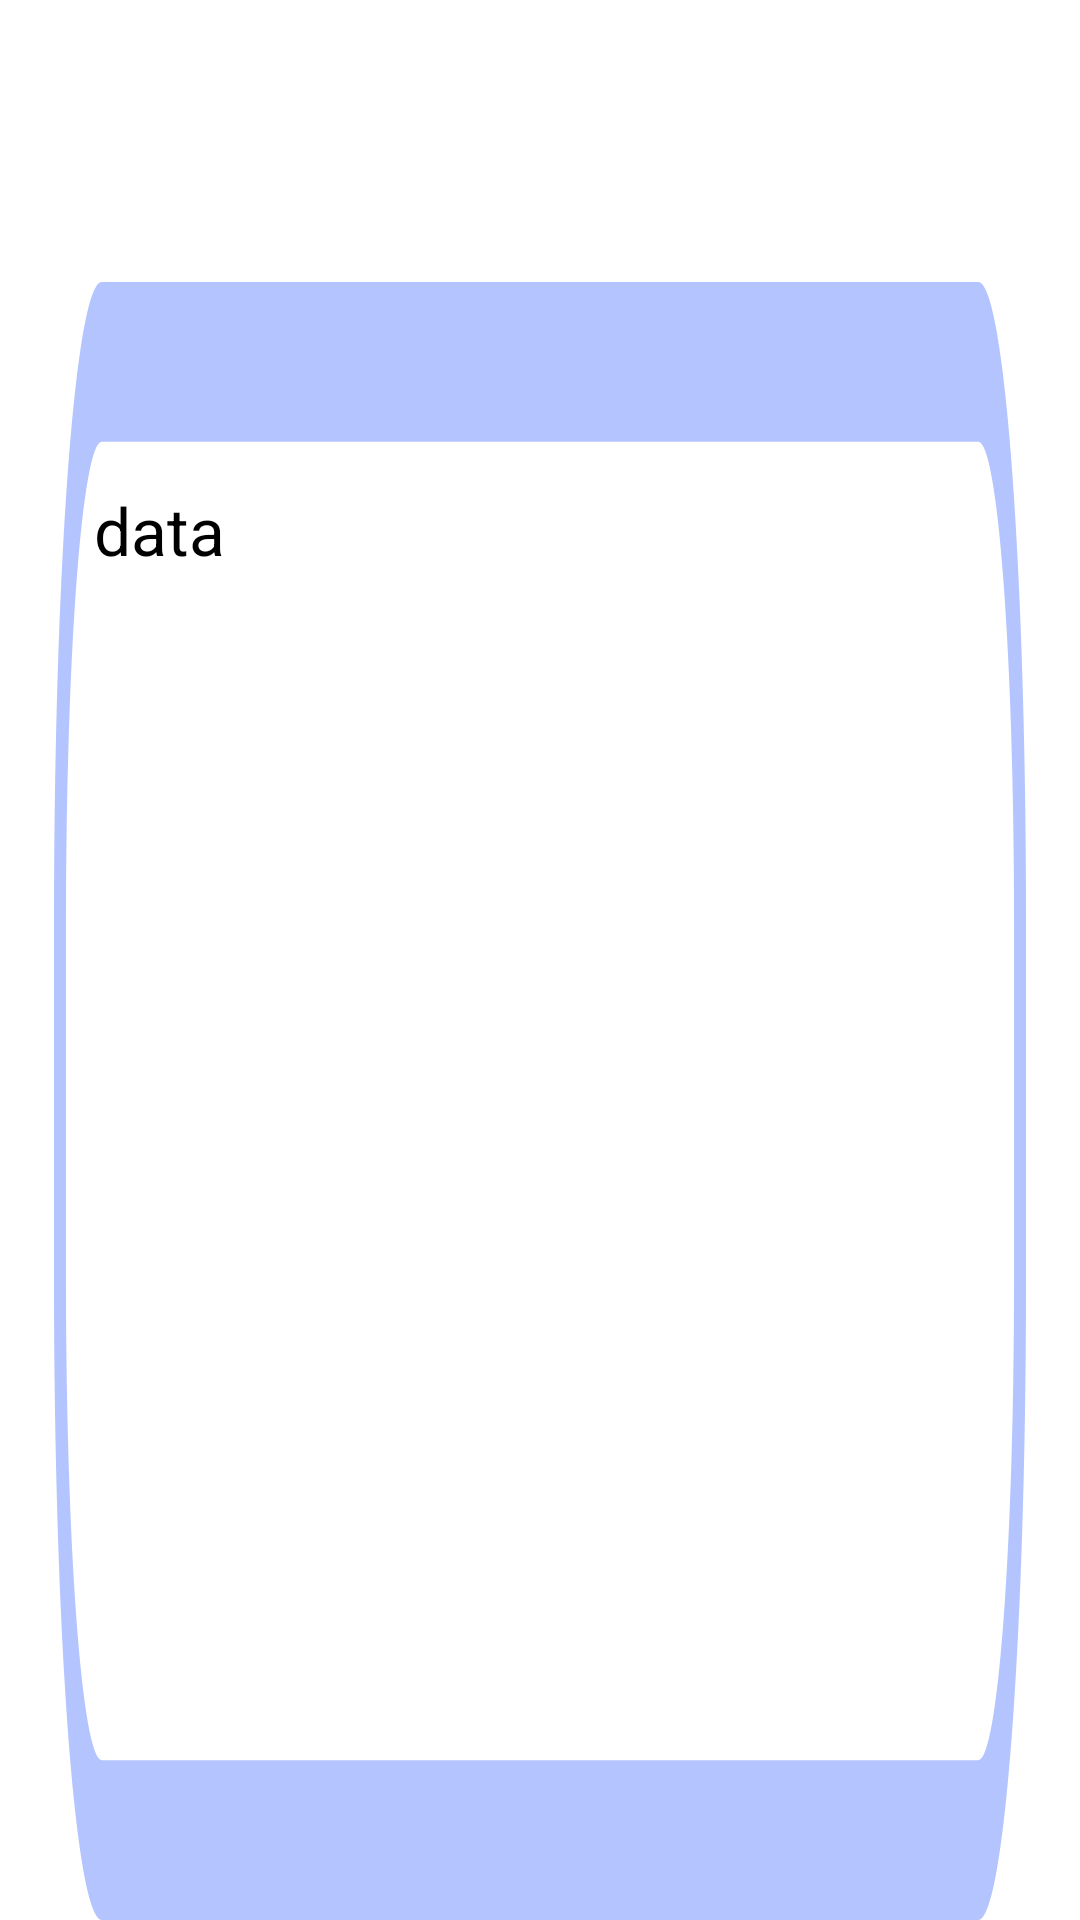

Here is an Android app screen rendered from its layout file. Give the layout XML and the strings, colors and styles it references.
<!-- AndroidManifest.xml: application theme Theme.TransManagerAdmin -->
<!-- res/layout/recycler_data_list.xml -->
<?xml version="1.0" encoding="utf-8"?>
<LinearLayout xmlns:android="http://schemas.android.com/apk/res/android"
    xmlns:tools="http://schemas.android.com/tools"
    android:layout_width="match_parent"
    android:layout_height="wrap_content"
    android:orientation="vertical">

    <LinearLayout
        android:layout_width="match_parent"
        android:layout_height="10dp"
        android:layout_weight="5" />

    <LinearLayout
        android:layout_width="match_parent"
        android:layout_height="40dp"
        android:layout_weight="30"
        android:orientation="horizontal">

        <LinearLayout
            android:layout_width="0dp"
            android:layout_height="match_parent"
            android:layout_weight="1" />

        <LinearLayout
            android:layout_width="0dp"
            android:layout_height="match_parent"
            android:layout_weight="18"
            android:background="@drawable/bg_profile_list_cardview"
            android:orientation="horizontal">

            <LinearLayout
                android:layout_width="0dp"
                android:layout_height="match_parent"
                android:layout_weight="4" />

            <LinearLayout
                android:layout_width="0dp"
                android:layout_height="match_parent"
                android:layout_weight="80"
                android:orientation="vertical">

                <LinearLayout
                    android:layout_width="match_parent"
                    android:layout_height="0dp"
                    android:layout_weight="1" />
                <LinearLayout
                    android:layout_width="match_parent"
                    android:layout_height="0dp"
                    android:layout_weight="6"
                    android:orientation="horizontal">
                    <TextView
                        android:id="@+id/text_data"
                        android:layout_width="match_parent"
                        android:layout_height="wrap_content"
                        android:gravity="center_vertical"
                        android:text="data"
                        android:textColor="@color/black"
                        android:textSize="22dp" />
                </LinearLayout>



                <LinearLayout
                    android:layout_width="match_parent"
                    android:layout_height="0dp"
                    android:layout_weight="1" />
            </LinearLayout>

            <LinearLayout
                android:layout_width="0dp"
                android:layout_height="match_parent"
                android:layout_weight="1" />
            <LinearLayout
                android:layout_width="0dp"
                android:layout_height="match_parent"
                android:layout_weight="8"
                android:orientation="vertical">
                <LinearLayout
                    android:layout_width="match_parent"
                    android:layout_height="0dp"
                    android:layout_weight="1"/>
                <ImageButton
                    android:id="@+id/button_delete"
                    android:layout_width="match_parent"
                    android:layout_height="0dp"
                    android:layout_weight="5"
                    android:adjustViewBounds="true"

                    android:background="@drawable/img_delete"
                    android:backgroundTint="#B4C4FF" />
                <LinearLayout
                    android:layout_width="match_parent"
                    android:layout_height="0dp"
                    android:layout_weight="1"/>
            </LinearLayout>



            <LinearLayout
                android:layout_width="0dp"
                android:layout_height="match_parent"
                android:layout_weight="4" />

        </LinearLayout>


        <LinearLayout
            android:layout_width="0dp"
            android:layout_height="match_parent"
            android:layout_weight="1" />
    </LinearLayout>
</LinearLayout>
<!-- resources referenced by this layout -->
<resources>
  <color name="black">#FF000000</color>
  <!-- drawable bg_profile_list_cardview (drawable) -->
  <?xml version="1.0" encoding="utf-8"?>
  <vector
      xmlns:android="http://schemas.android.com/apk/res/android"
      xmlns:aapt="http://schemas.android.com/aapt"
      android:width="325dp"
      android:height="41dp"
      android:viewportWidth="325"
      android:viewportHeight="41"
      >
      <group>
          <clip-path
              android:pathData="M16 0H309C317.837 0 325 7.16344 325 16V25C325 33.8366 317.837 41 309 41H16C7.16344 41 0 33.8366 0 25V16C0 7.16344 7.16344 0 16 0Z"
              />
          <path
              android:pathData="M0 0V41H325V0"
              android:fillColor="#FFFFFF"
              />
          <path
              android:pathData="M16 0H309C317.837 0 325 7.16344 325 16V25C325 33.8366 317.837 41 309 41H16C7.16344 41 0 33.8366 0 25V16C0 7.16344 7.16344 0 16 0Z"
              android:strokeWidth="8"
              android:strokeColor="#B4C4FF"
              />
      </group>
  </vector>
  <style name="Theme.TransManagerAdmin" parent="Theme.MaterialComponents.DayNight.DarkActionBar">
          
          <item name="colorPrimary">@color/purple_500</item>
          <item name="colorPrimaryVariant">@color/purple_700</item>
          <item name="colorOnPrimary">@color/white</item>
          
          <item name="colorSecondary">@color/teal_200</item>
          <item name="colorSecondaryVariant">@color/teal_700</item>
          <item name="colorOnSecondary">@color/black</item>
          
          <item name="android:statusBarColor">?attr/colorPrimaryVariant</item>
          
          <item name="windowNoTitle">true</item>
      </style>
  <color name="purple_500">#FF6200EE</color>
  <color name="purple_700">#FF3700B3</color>
  <color name="white">#FFFFFFFF</color>
  <color name="teal_200">#FF03DAC5</color>
  <color name="teal_700">#FF018786</color>
</resources>
